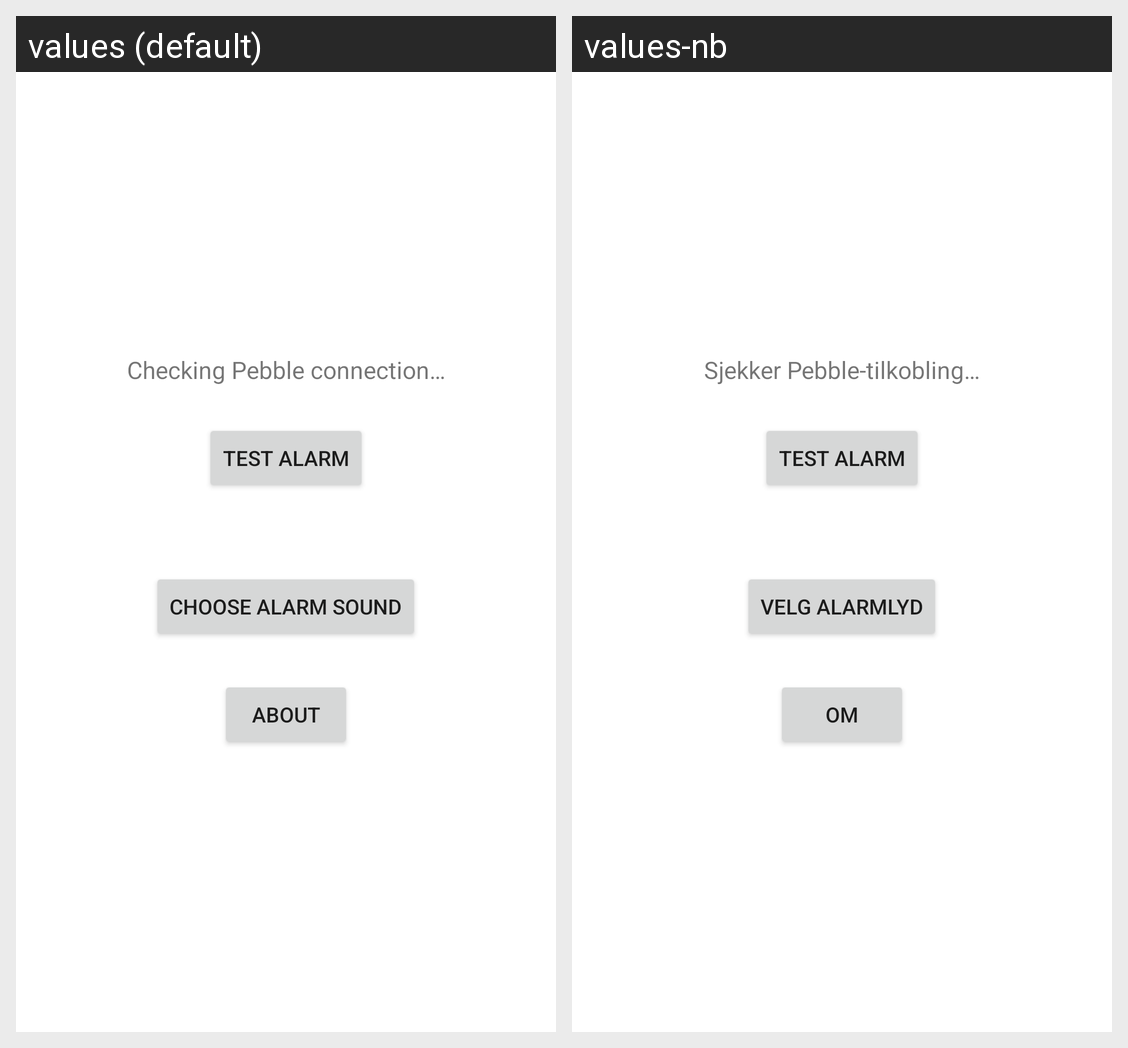

For this localized Android screen grid, give each drawn string resource with its value in every locale shown.
Android screen res/layout/activity_main.xml rendered under 2 locales, left to right: values (default), values-nb. Device: Nexus 5 (rendered at 1080×1920; each locale shown at half size, 540×960, under a caption strip naming it); theme Theme.PhoneFinder.
Strings drawn on this screen, with the default value and each locale's value (text and hints the layout hard-codes, and strings that could not be matched under every locale, appear in the picture but are not listed):

status_checking
  values: Checking Pebble connection…
  values-nb: Sjekker Pebble-tilkobling…

test_alarm_start
  values: Test alarm
  values-nb: Test alarm

choose_sound
  values: Choose alarm sound
  values-nb: Velg alarmlyd

about
  values: About
  values-nb: Om
